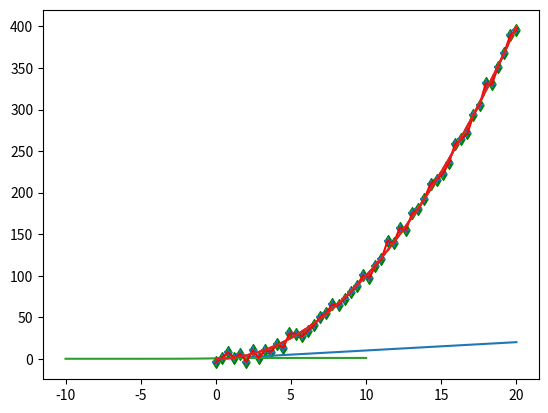

Write Python code to recreate this figure. (Note: this script raises an exception after producing the figure.)
#!/usr/bin/env python
# coding: utf-8

# In[1]:


import numpy as np


# # 3.1 Plotting with Matplotlib
# This exercise gives you a thorough introduction to Matplotlib, which is a library you will be using throughout the course and likely in the future as well. It is the standard for high-quality plots in Python and has a very stable API. Later, we will also introduce **Seaborn**, a library that exposes a more high-level plotting API for easy creation of certain plot types. Matplotlib supports several desktop GUI environments as well as Jupyter notebooks.
# 
# We cover the following topics in this exercise:
# * Basic plotting of functions and data points.
# * Styling of plots.
# * Combining multiple plots.
# * Saving plots to disk.
# 

# ### 3.1.* Numpy array creation
# We start with a short detour into array creation. There are many convenience functions built into Numpy that will make your life a lot easier when creating new arrays. We the most important of them here for the sake of reference (read more about array creation [here](https://docs.scipy.org/doc/numpy-1.15.0/user/basics.creation.html))
# 
# * `np.ones(size)`, `np.zeros(size)`: Create an array of size `size` with either all ones or zeros. These are extremely useful when creating masks (starting with an empty array) or arrays of constant values.
# * `np.linspace(start, stop, num)`, `np.arange(start, stop, step)`: Create 1d arrays of ranges from `start` to `stop` (inclusive) using either interpolation to create `num` elements in the case of `linspace` or using a certain `step`-size in `arange`.
# * `np.random.uniform(size)`, `np.random.normal(loc, scale, size)`: Create arrays with random elements drawn either from a uniform or normal/Gaussian distribution. For the gaussian, `loc`=$\mu$ (mean) and `scale`=$\sigma$ (standard deviation).
# 
# Don't worry if this is a bit confusing, just learn about each function when you need it. We have included some code below for easy experimentation:

# In[5]:


a_ones = np.ones((2, 2))
a_zeros = np.zeros((2, 2))
a_linspace = np.linspace(0, 10, 5)
a_arange = np.arange(0, 10, 2)
a_uniform = np.random.uniform((2, 2))
a_normal = np.random.uniform((2, 2))

print('ones:\n', a_ones)
print('zeros:\n', a_zeros)
print('linspace:\n', a_linspace)
print('arange:\n', a_arange)
print('uniform:\n', a_uniform)
print('normal:\n', a_normal)


# ## 3.1.1 Basics
# Back to Matplotlib! We start by importing the library:

# In[6]:


import matplotlib.pyplot as plt


# Notice that we import the `pyplot` module. This module exposes a simple stateful API for creating and manipulating plots using functions. Matplotlib also supports and object oriented API but `pyplot` is much more widespread and, in our opinion, easier to work with.
# 
# The plotting functions you will use the most are `plot` and `scatter`. `plot` is typically used for creating connected line segments described by x and y data. `scatter` is used for plotting individual points, e.g. from a dataset. 
# 
# Take a look at the following sample plot code and output:

# In[65]:


x_range = np.linspace(0, 20, 50) 
y_linear = x_range
y_quadratic = x_range**2
# TODO Is not it an exponential function? It is a quadratic function also

plt.plot(x_range, y_linear)
plt.plot(x_range, y_quadratic);


# **Notes:**
# * We demonstrate a typical use of `np.linspace`: to create x-axis values for graphical plots of functions.
# * Notice how `y_quadratic` is created using elementwise exponentiation.
# 
# ### Task (A)
# 1. Create an array of x-values in the interval $]-10, 10[$ using `np.linspace` (the number of elements isn't that important).
# 2. Implement the code for the `sigmoid` function below. Use the mathematical definition of the sigmoid function as a base $S(x) = \frac{1}{1+e^{-1}}$. 
# 3. Create an array of y-values by transforming the x-value array using the `sigmoid` function.
# 4. Plot the result using `plt.plot`.
# 
# **Hints:**
# * Numpy provides a function `np.exp(x)`=$e^x$ that makes calculation of exponentials simpler.
# * Use last week's Jupyter exercise for inspiration on how to create functions with Numpy arrays.
# * Since Jupyter automatically outputs the last value returned in a cell, the `plt.plot` and similar functions return some text describing a figure object. This is simply the return value of the function and can be hidden by appending a `;` to the last call in a cell.

# In[31]:


#A)
import math
x_values = np.linspace(-10, 10, 100)

def sigmoid(x):
    return 1 / (1 + math.exp(- x)) # = math.exp(x) / (math.exp(x) + 1)

# Normally, if you want to apply a function that accepts a single element to every element in an array, 
# you can use np.vectorize
f = np.vectorize(sigmoid) 
y_values = f(x_values)
plt.plot(x_values, y_values);


# Scatter plots work similarly but only plot the points without connections. In the example below, we create a quadratic function from the previously defined `x_range` and then add normally distributed random noise to it. You will plot the noisy points yourself.
# 
# ### Task (B)
# 1. Plot the `y_noise` variable using the `plt.plot` function.
# 2. Then change the function to `plt.scatter`. Which do you think is more useful in this situation? *Note: There is no correct answer as such.*

# In[64]:


y_values = x_range**2

noise = np.random.normal(scale=5, size=50) #loc=𝜇 (mean) and scale=𝜎 (standard deviation)
y_noise = y_values + noise

# Write solution here
#B)
plt.plot(x_range, y_noise, 'r-')
plt.scatter(x_range, y_noise, c='black', marker='+')


# ## 3.1.2 Styling 
# Matplotlib allows customisation of all visual aspects of the plots. We first show how individual lines or point series can be customised. Here's a short overview of the functionality:
# 
# * `plt.plot` takes a third argument, `format`, which is used to adapt the styling of lines. Generally, a letter designating a color (e.g. `r`,`g`,`b`) and a symbol designating line or point style (e.g. `+`, `--`) are combined to produce a format, e.g. `r+` to create red crosses. 
# * `plt.scatter` takes an argument `c` for the color (can be letter form or complete color names) and an argument `marker` for the marker style (e.g. `+`, `o`).
# 
# See the documentation for [plot](https://matplotlib.org/3.1.1/api/_as_gen/matplotlib.pyplot.plot.html) and [scatter](https://matplotlib.org/3.1.1/api/_as_gen/matplotlib.pyplot.scatter.html) for additional details. We have also included a small example here:

# In[63]:


plt.plot(x_range, y_values, 'r--')
plt.scatter(x_range, y_noise, c='green', marker='d');


# ### Task (C)
# 1. Change the line plot (above) to a blue solid line.
# 2. Change the scatter plot (above) to plusses.
# 3. Remove the explicit colors from both plots (above). What is the result?
# 

# In[72]:


#C)
# plt.plot(x_range, y_values, 'b-')
# plt.scatter(x_range, y_noise, c='green', marker='+')
plt.plot(x_range, y_values,'-')
plt.scatter(x_range, y_noise, marker='+');


# Although it is possible to change colors manually, Matplotlib automatically assigns colors to lines and point series using an internally defined `style`. The current style can be changed permanently using `plt.style.use(style)` or inside a `with` block using `plt.style.context(style)`. A reference of built-in stylesheets can be found [here](https://matplotlib.org/gallery/style_sheets/style_sheets_reference.html). We also show a simple example:

# In[73]:


# We create some normal and uniformly distributed noise. Notice how even Numpy
# arrays can be destructured!
xs, ys = np.random.normal(size=(2, 100))
xu, yu = np.random.uniform(size=(2,100))

with plt.style.context('seaborn'):
    plt.scatter(xs, ys, marker='+')
    plt.scatter(xu, yu, marker='x')


# ### Task (D)
# 1. Find and try out another style from the reference page.
# 
# You can add extra features such as a legend, title, and axis labels to plots easily. We provide an overview and a simple example. 
# * `plt.legend(titles)`: Creates a legend using a list of `titles` for the names. Previously plotted elements are added in order.
# * `plt.suptitle(title)`: Set plot title using string `title`.
# * `plt.ylabel(name)`/`plt.xlabel(name)`: Set plot axis labels.

# In[74]:


with plt.style.context('seaborn'):
    plt.scatter(xs, ys, marker='+')
    plt.scatter(xu, yu, marker='x')
    plt.legend(['normal', 'uniform'])
    
    plt.suptitle('Distribution comparison')
    plt.ylabel('Y')
    plt.xlabel('X')


# ## 3.1.3 Combining plots
# Matplotlib makes it possible to combine multiple plots, a feature you will likely use often. This will introduce some more object-oriented aspects but the API luckely remains largely the same. 
# 
# To create a plot with multiple sub-plots, use the function `plt.subplots` (documentation [here](https://matplotlib.org/api/_as_gen/matplotlib.pyplot.subplots.html)). This is similar to `plt.figure` used in regular Python scripts for creating a new Matplotlib figure. The function returns a *figure* object and an array of *axes* objects. These are then used to fill in each subplot, add titles, and so forth. Examine the code below for a usage sample:

# In[82]:


fig, ax = plt.subplots(2, 2, figsize=(7, 5))

ax[0, 0].plot(x_range, y_linear)
ax[0, 1].plot(x_range, y_quadratic)
ax[1, 0].scatter(xs, ys)
ax[1, 1].plot(x_range, y_values)
# Write solution here
ax[0,0].a

# ### Tasks (E)
# 1. Add the quadratic and noise plots to the lower right plot (`ax[1, 1]`)

# In[ ]:


#E)



# ## 3.1.4 Saving plots
# When writing reports it is extremely useful to be able to save a Matplotlib plot. When using the GUI version of Matplotlib in regular Python scripts, it is possible to save directly from the plot GUI. It is, however, more convinient to save the output programatically. 
# 
# To save a plot, simply call `fig.savefig(output_path)` on a *figure* object. The object can either be obtained from a `plt.subplots` or `plt.figure` call, or using the function `plt.gcf()`. We show a few examples:

# In[18]:


plt.plot(y_quadratic)

plt.gcf().savefig('outputs/s.pdf')

